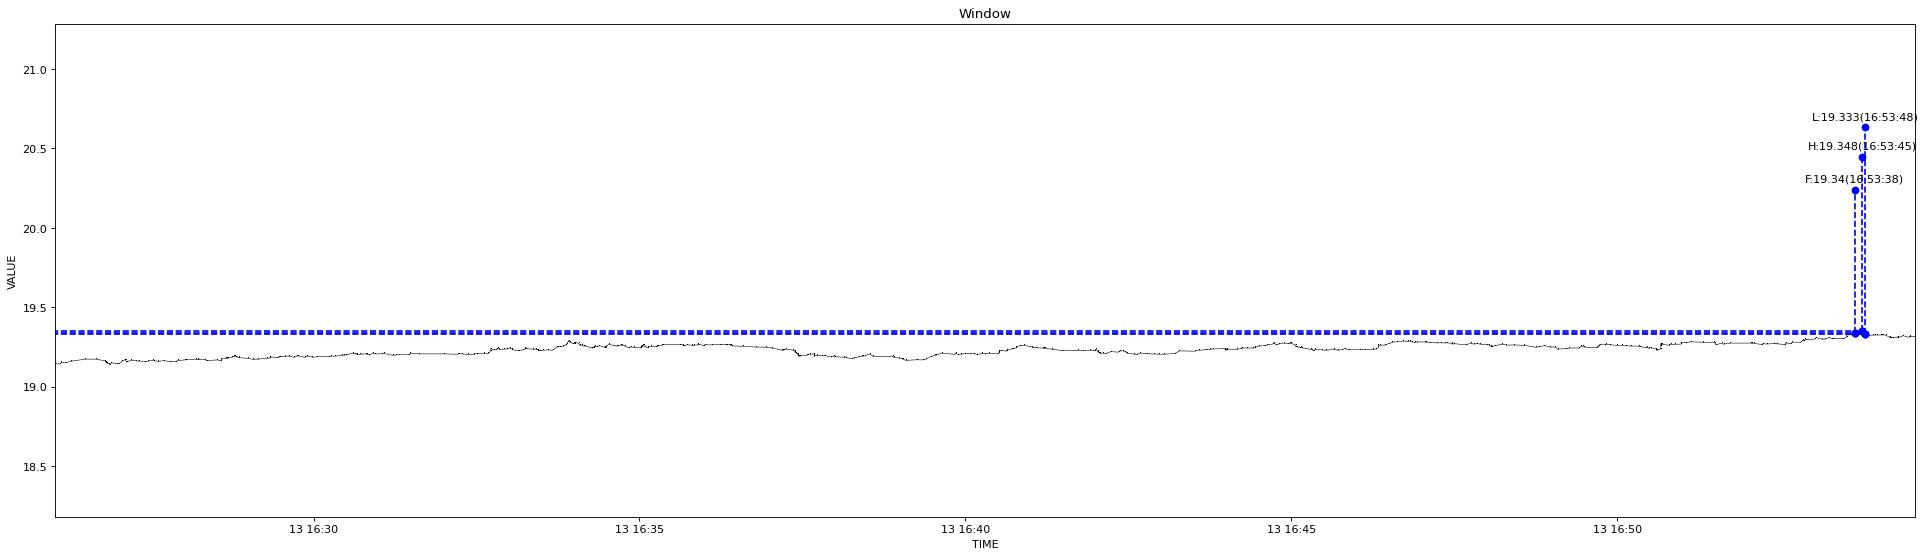

Source data for this figure (header and first rows):
1639383962022, 19.144
1639383967099, 19.14
1639383968118, 19.15
1639383972041, 19.15
1639383977443, 19.16
1639383990401, 19.17
1639384000297, 19.17
1639384008893, 19.16
1639384009001, 19.16
1639384009116, 19.15
1639384009966, 19.15
1639384010097, 19.15
1639384010460, 19.15
1639384012156, 19.14
1639384013096, 19.14
1639384014253, 19.15
1639384019619, 19.14
1639384021462, 19.14
1639384024603, 19.16
1639384026304, 19.17
1639384027216, 19.17
1639384028470, 19.16
1639384028979, 19.16
1639384032418, 19.17
1639384037795, 19.16
1639384039181, 19.16
1639384039533, 19.16
1639384045934, 19.16
1639384048599, 19.16
1639384052556, 19.17
1639384053709, 19.16
1639384057718, 19.16
1639384062606, 19.16
1639384068239, 19.16
1639384073649, 19.16
1639384075778, 19.17
1639384082050, 19.17
1639384083700, 19.17
1639384092867, 19.17
1639384094498, 19.17
1639384094833, 19.17
1639384100072, 19.17
1639384102358, 19.16
1639384111114, 19.17
1639384115075, 19.16
1639384115411, 19.17
1639384119950, 19.18
1639384120803, 19.18
1639384121712, 19.18
1639384125315, 19.19
1639384127848, 19.19
1639384128606, 19.19
1639384129492, 19.19
1639384131665, 19.19
1639384131778, 19.18
1639384140609, 19.18
1639384144986, 19.17
1639384149778, 19.17
1639384157236, 19.18
1639384160000, 19.18
1639384160978, 19.19
... 494 more rows
